Image classification data set "data" (tnklab/seminar_-recognition on GitHub). Class labels (2): kinoko, takenoko.

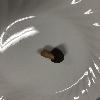
Label: kinoko

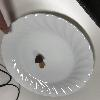
Label: kinoko

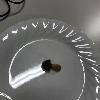
Label: kinoko

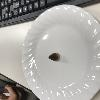
Label: takenoko

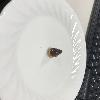
Label: takenoko

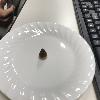
Label: takenoko
